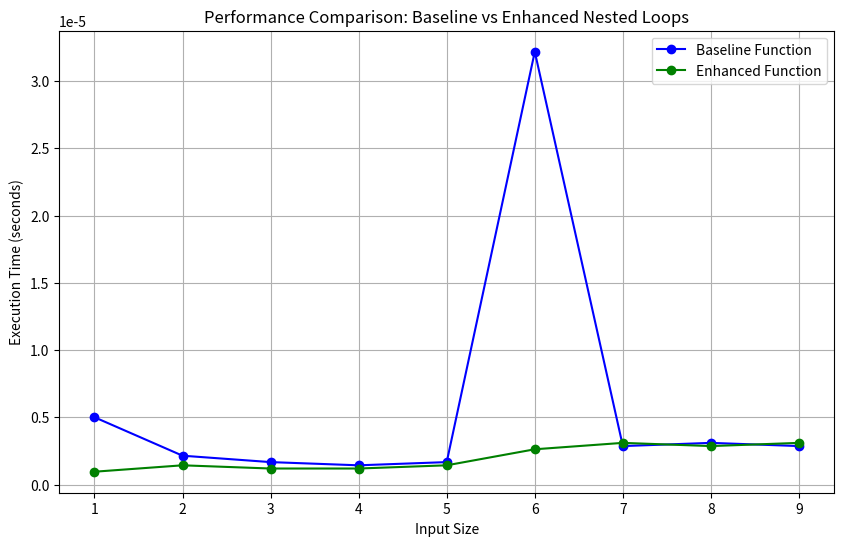

This figure's Python source:
import time
import numpy as np
import matplotlib.pyplot as plt

def baseline_nested_loop(size):
    """Perform a simple nested loop operation."""
    result = 1
    for outer in range(1, size + 1):
        for inner in range(1, size + 1):
            result += 1
    return result

def enhanced_nested_loop(size):
    """Perform a nested loop operation with an additional calculation."""
    primary_count = 1
    secondary_count = 1
    for outer in range(1, size + 1):
        for inner in range(1, size + 1):
            primary_count += 1
            secondary_count = outer + inner
    return primary_count

# Define range of input sizes to test
test_sizes = np.arange(1, 10)
baseline_timings = np.zeros_like(test_sizes, dtype=float)
enhanced_timings = np.zeros_like(test_sizes, dtype=float)

# Measure execution times for both functions
for index, size in enumerate(test_sizes):
    start = time.time()
    baseline_nested_loop(size)
    baseline_timings[index] = time.time() - start

    start = time.time()
    enhanced_nested_loop(size)
    enhanced_timings[index] = time.time() - start

    print(f'Size {size}: Baseline = {baseline_timings[index]:.6f}s, Enhanced = {enhanced_timings[index]:.6f}s')

# Visualize the results
plt.figure(figsize=(10, 6))
plt.plot(test_sizes, baseline_timings, 'bo-', label='Baseline Function')
plt.plot(test_sizes, enhanced_timings, 'go-', label='Enhanced Function')
plt.xlabel('Input Size')
plt.ylabel('Execution Time (seconds)')
plt.title('Performance Comparison: Baseline vs Enhanced Nested Loops')
plt.legend()
plt.grid(True)
plt.show()

# Analysis prompt
print("\nQuestion: Does the enhanced function significantly increase execution time compared to the baseline?")
print("Examine the plotted results and printed timing data to draw your conclusion.")

"""OUTPUT:
Size 1: Baseline = 0.000000s, Enhanced = 0.000000s
Size 2: Baseline = 0.000000s, Enhanced = 0.000000s
Size 3: Baseline = 0.000000s, Enhanced = 0.000000s
Size 4: Baseline = 0.000000s, Enhanced = 0.000000s
Size 5: Baseline = 0.000000s, Enhanced = 0.000000s
Size 6: Baseline = 0.000000s, Enhanced = 0.000000s
Size 7: Baseline = 0.000000s, Enhanced = 0.000000s
Size 8: Baseline = 0.000000s, Enhanced = 0.000000s
Size 9: Baseline = 0.000000s, Enhanced = 0.000000s"""